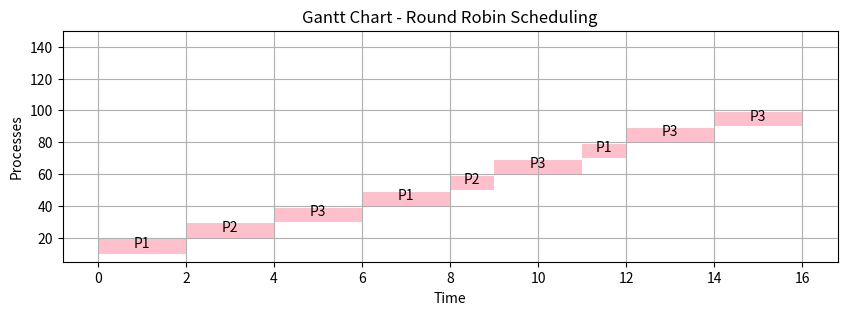

Source code (Python):
import matplotlib.pyplot as plt

class Process:
    def __init__(self, pid, burst_time, arrival_time=0):
        self.pid = pid
        self.burst_time = burst_time
        self.arrival_time = arrival_time
        self.waiting_time = 0
        self.turnaround_time = 0
        self.remaining_time = burst_time


def round_robin(processes, quantum=2):
    time = 0
    gantt_chart = []
    queue = processes.copy()

    while queue:
        p = queue.pop(0)
        if time < p.arrival_time:
            time = p.arrival_time
        start_time = time
        if p.remaining_time > quantum:
            time += quantum
            p.remaining_time -= quantum
            end_time = time
            gantt_chart.append((p.pid, start_time, end_time))
            queue.append(p)
        else:
            time += p.remaining_time
            end_time = time
            p.waiting_time = time - p.arrival_time - p.burst_time
            p.turnaround_time = p.waiting_time + p.burst_time
            gantt_chart.append((p.pid, start_time, end_time))
            p.remaining_time = 0
    return gantt_chart


def plot_gantt_chart(gantt_chart):
    fig, gnt = plt.subplots(figsize=(10, 3))
    gnt.set_title("Gantt Chart - Round Robin Scheduling")
    gnt.set_xlabel("Time")
    gnt.set_ylabel("Processes")

    for i, (pid, start, end) in enumerate(gantt_chart):
        gnt.broken_barh([(start, end - start)], (10 * (i + 1), 9), facecolors=("pink"))
        gnt.text((start + end) / 2, 10 * (i + 1) + 4, f"P{pid}", ha="center")

    gnt.set_ylim(5, 15 * (len(gantt_chart) + 1))
    gnt.grid(True)
    plt.show()


# Example
if __name__ == "__main__":
    processes = [Process(1, 5, 0), Process(2, 3, 1), Process(3, 8, 2)]
    gantt_chart = round_robin(processes, quantum=2)
    plot_gantt_chart(gantt_chart)
